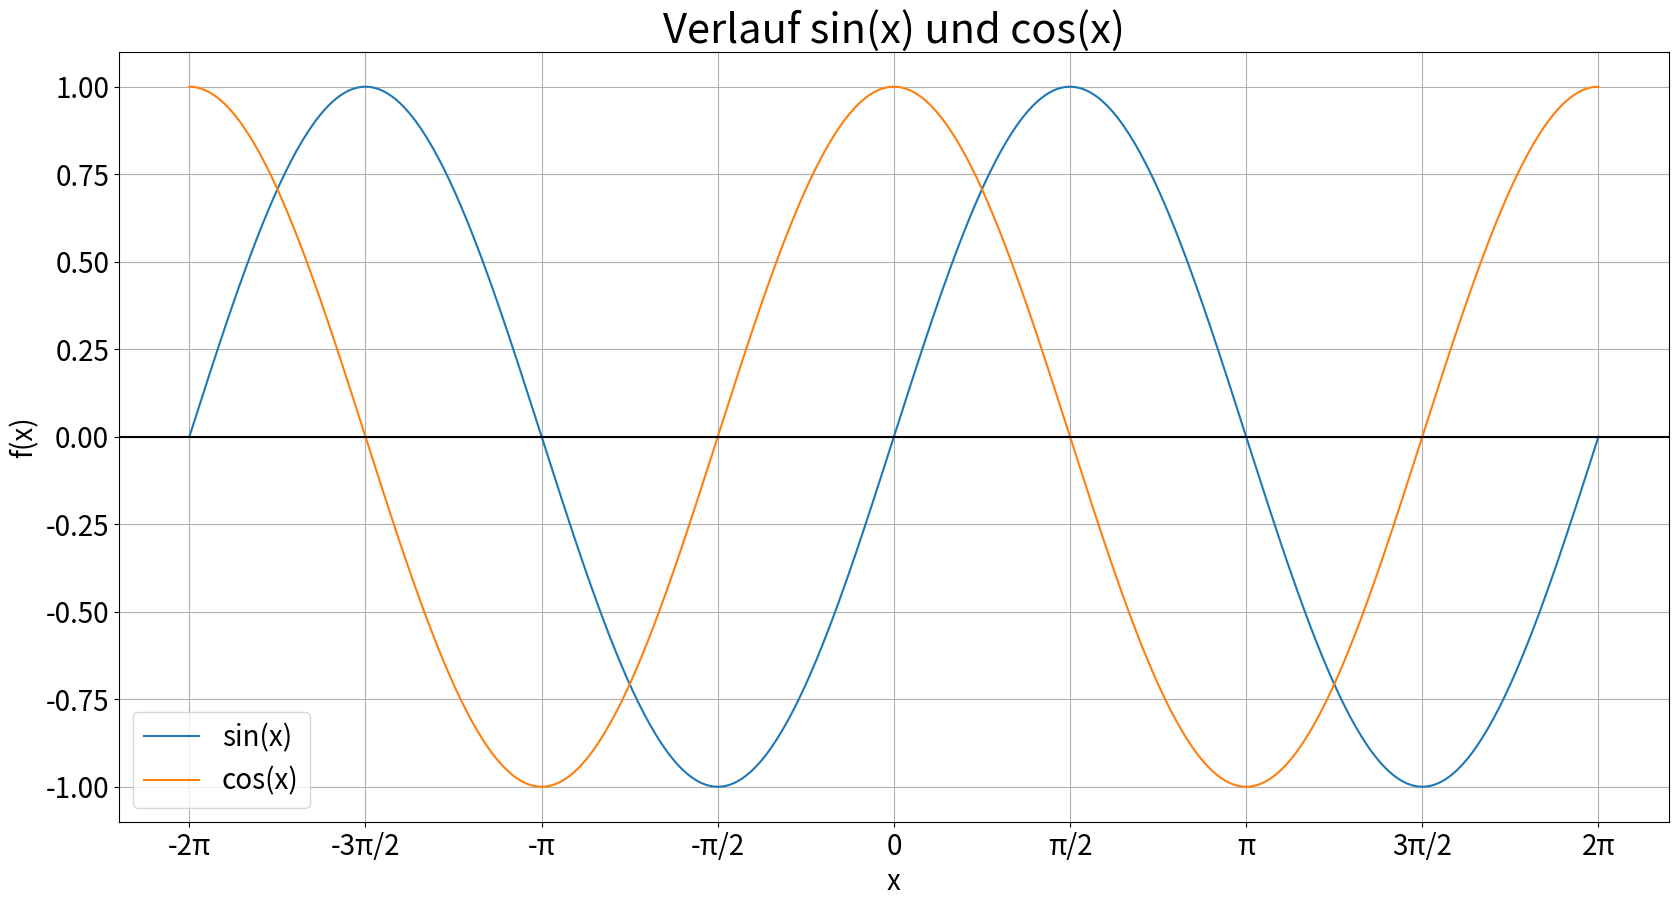

Write the Python code that produced this figure.
%matplotlib inline

import numpy as np
import matplotlib.pyplot as plt
import matplotlib

x = np.linspace(-2*np.pi,2*np.pi,500)
y = np.sin(x)
y2 = np.cos(x)


# plotting
plt.figure(figsize = (20,10))
plt.plot(x,y)
plt.plot(x,y2)
plt.grid()
plt.xlabel(r'x', size=20)
plt.ylabel(r'f(x)', size=20)
plt.title(r'Verlauf sin(x) und cos(x)', size=30)

ticks = np.linspace(-2*np.pi,2*np.pi,9)
plt.xticks(ticks, ['-2π', '-3π/2', '-π', '-π/2', '0', 'π/2', 'π', '3π/2', '2π'], size =20)
plt.yticks(size=20)
plt.axhline(y=0, color='black')

plt.legend(('sin(x)', 'cos(x)'), prop={'size': 20})

plt.show()